Photos from the image-classification dataset "processed" in the GitHub repository Idinmaster/Brain-Tumor-Classification-. Its 4 classes are: glioma, meningioma, no tumor, pituitary tumor.

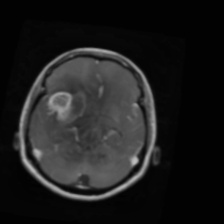
Label: glioma

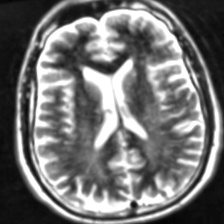
Label: no tumor

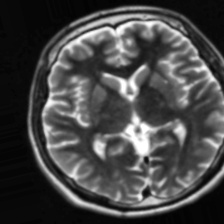
Label: no tumor

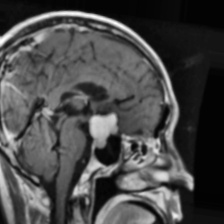
Label: meningioma

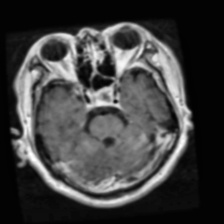
Label: pituitary tumor

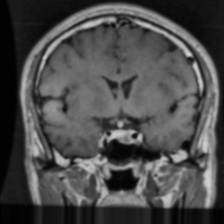
Label: pituitary tumor
